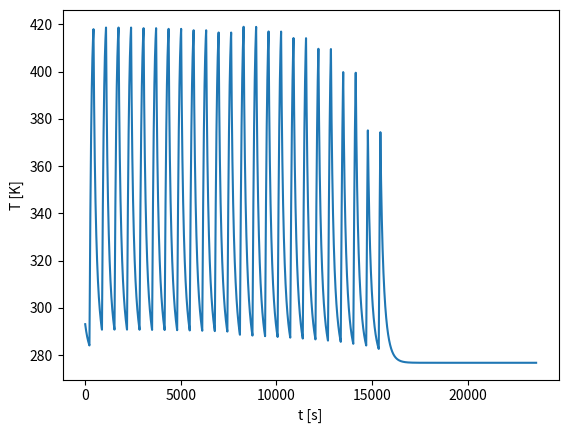
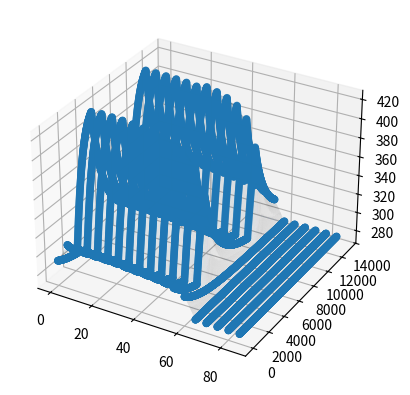

Source code (Python) for these figures, in order:
#---------------------
# CubeSat thermal model
#
# Author: Nicolas Beaudoin
# [redacted]
#
# Reference: https://s3vi.ndc.nasa.gov/ssri-kb/static/resources/Preliminary_Thermal_Analysis_of_Small_Satellites.pdf
#---------------------

from mpl_toolkits import mplot3d
import numpy as np
import matplotlib.pyplot as plt


# Parameters -------
cp = 903            # sepcific heat of satellite body (~aluminium) [J/(kg*K)]
m = 4               # mass of satellite [kg]
sigma = 5.67*10**-8 # stephen-boltzman constant [W * m^-2 * K^-4]
T = 293.15          # (initial) temperature of satellite [K]
r_earth = 6873000   # radius of the earth [m]
h = 1200000         # altitude of satellite [m]
tau = 6550          # revolution period [s]
alpha = 0.96        # absorbtivity of the satellite
eps = 0.90          # emissivity of satellite
summer = True       # bool, choses which q_sun to use
q_sun_hot = 1414    # specific heat rate from sun, summer dist [W * m^2]
q_sun_cold = 1322   # specific heat rate from sun, winter dist [W * m^2]
Qgen = 36           # heat generated onboard the satellite [W]

beta_crit = np.rad2deg( np.asin(r_earth/(r_earth+h)) )      # critical angle for eclipse [degrees]


# Utility --------

# albedo factor
def a(beta):        
    if beta < 30:
        return 0.14
    else:
        return 0.19

# earth IR specific heat rate [W]    
def q_IR(beta):     
    if beta < 30:
        return 228
    else:
        return 218

# fraction of orbit time spent in eclipse
def frac_E(beta):       
    if abs(beta) < beta_crit:
        # brace yourself, this is a fun one
        return 1/180 * np.rad2deg( np.acos(np.sqrt(h**2 + 2*r_earth*h)/((r_earth+h)*np.cos(np.deg2rad(beta)))) )
    else:
        return 0

# eclipsed factor (basically bool)
def s(t, beta):

    if ( tau/2 * (1-frac_E(beta)) < t%tau < tau/2 * (1+frac_E(beta)) ): 
        return 1
    else:
        return 0

# area of satellite facing sun (const for now) [m^2]
def A_sat():        
    return 0.3142 

# sun heat rate
def q_sun():
    if summer:
        return q_sun_hot
    else:
        return q_sun_cold

# Q dot funtion []
def Q(beta, t, temp):
    return q_IR(beta)* A_sat() + (1+a(beta))*q_sun()*A_sat()*s(t, beta)*alpha + Qgen - A_sat()*sigma*temp**4



# MAIN -----

#choose time step
delt = 10    # [s]

#choose numbger of orbit cycles
n=2

# datapoints for plot
betas = []
ts = []
Ts = []

#step
for beta in range(0,90,5):
    t = 0
    while t < n*tau:
        T += Q(beta, t, T)*delt/(cp*m)
        Ts.append(T)
        ts.append(t)
        t += delt
        betas.append(beta)

#result
print("Tmax: "+ str(max(Ts)))
print("Tmin: " + str(min(Ts)))
print("final T: " + str(T))

# 2D plot
plt.plot(Ts)
plt.ylabel("T [K]")
plt.xlabel("t [s]")
plt.show()

# 3D plot
fig = plt.figure()
ax = plt.axes(projection='3d')
ax.plot_trisurf(betas,ts,Ts, alpha = 0.1)
ax.scatter(betas,ts,Ts, )
plt.show()












